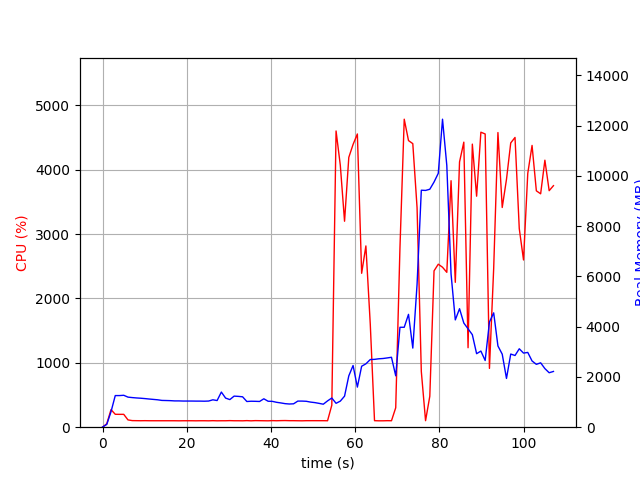

The data file committed next to this chart (first rows):
elapsed_time, nproc, cpu, mem_real, mem_virtual
4.482269287109375e-05, 1, 0.0, 7.527, 3185
1.006, 1, 53.7, 111.5, 771.1
2.013, 1, 273.0, 617.0, 4761
3.021, 1, 200.5, 1258, 5431
4.028, 1, 199.6, 1258, 5431
5.034, 1, 199.7, 1269, 5459
6.041, 1, 113.2, 1196, 5459
7.048, 1, 102.3, 1178, 5459
8.055, 1, 101.3, 1164, 5459
9.061, 1, 100.4, 1153, 5459
10.07, 1, 101.4, 1138, 5459
11.07, 1, 100.3, 1121, 5459
12.08, 1, 100.2, 1105, 5459
13.09, 1, 100.2, 1090, 5459
14.1, 1, 100.1, 1065, 5459
15.11, 1, 100.2, 1061, 5459
16.12, 1, 100.2, 1056, 5459
17.12, 1, 100.1, 1046, 5459
18.13, 1, 99.2, 1046, 5459
19.14, 1, 100.1, 1040, 5459
20.15, 1, 100.2, 1040, 5459
21.16, 1, 100.2, 1040, 5459
22.17, 1, 99.2, 1038, 5459
23.17, 1, 100.2, 1038, 5459
24.18, 1, 100.2, 1034, 5459
25.19, 1, 99.1, 1040, 5459
26.2, 1, 101.3, 1089, 5459
27.21, 1, 99.2, 1061, 5459
28.21, 1, 100.1, 1398, 5619
29.22, 1, 100.1, 1158, 5619
30.23, 1, 102.1, 1098, 5619
31.24, 1, 100.1, 1236, 5619
32.25, 1, 100.1, 1226, 5619
33.26, 1, 99.2, 1209, 5619
34.27, 1, 102.1, 1022, 5619
35.28, 1, 99.0, 1033, 5619
36.29, 1, 102.1, 1030, 5619
37.3, 1, 101.1, 1024, 5619
38.3, 1, 100.1, 1130, 5619
39.31, 1, 99.1, 1033, 5619
40.32, 1, 102.1, 1028, 5619
41.33, 1, 100.1, 990.2, 5619
42.34, 1, 102.1, 965.5, 5619
43.35, 1, 103.2, 936.8, 5619
44.36, 1, 101.2, 922.6, 5619
45.36, 1, 101.2, 930.1, 5619
46.37, 1, 100.1, 1039, 5619
47.38, 1, 99.2, 1039, 5619
48.39, 1, 101.1, 1031, 5619
49.4, 1, 101.1, 998.7, 5619
50.41, 1, 101.2, 978.4, 5619
51.42, 1, 101.0, 948.3, 5619
52.43, 1, 101.0, 914.6, 5619
53.44, 1, 100.1, 1047, 5619
54.45, 1, 341.7, 1160, 5975
55.46, 1, 4600, 950.5, 5975
56.47, 1, 4068, 1037, 5991
57.47, 1, 3198, 1235, 6575
58.48, 1, 4190, 2042, 7855
59.5, 1, 4391, 2454, 9391
... 47 more rows
